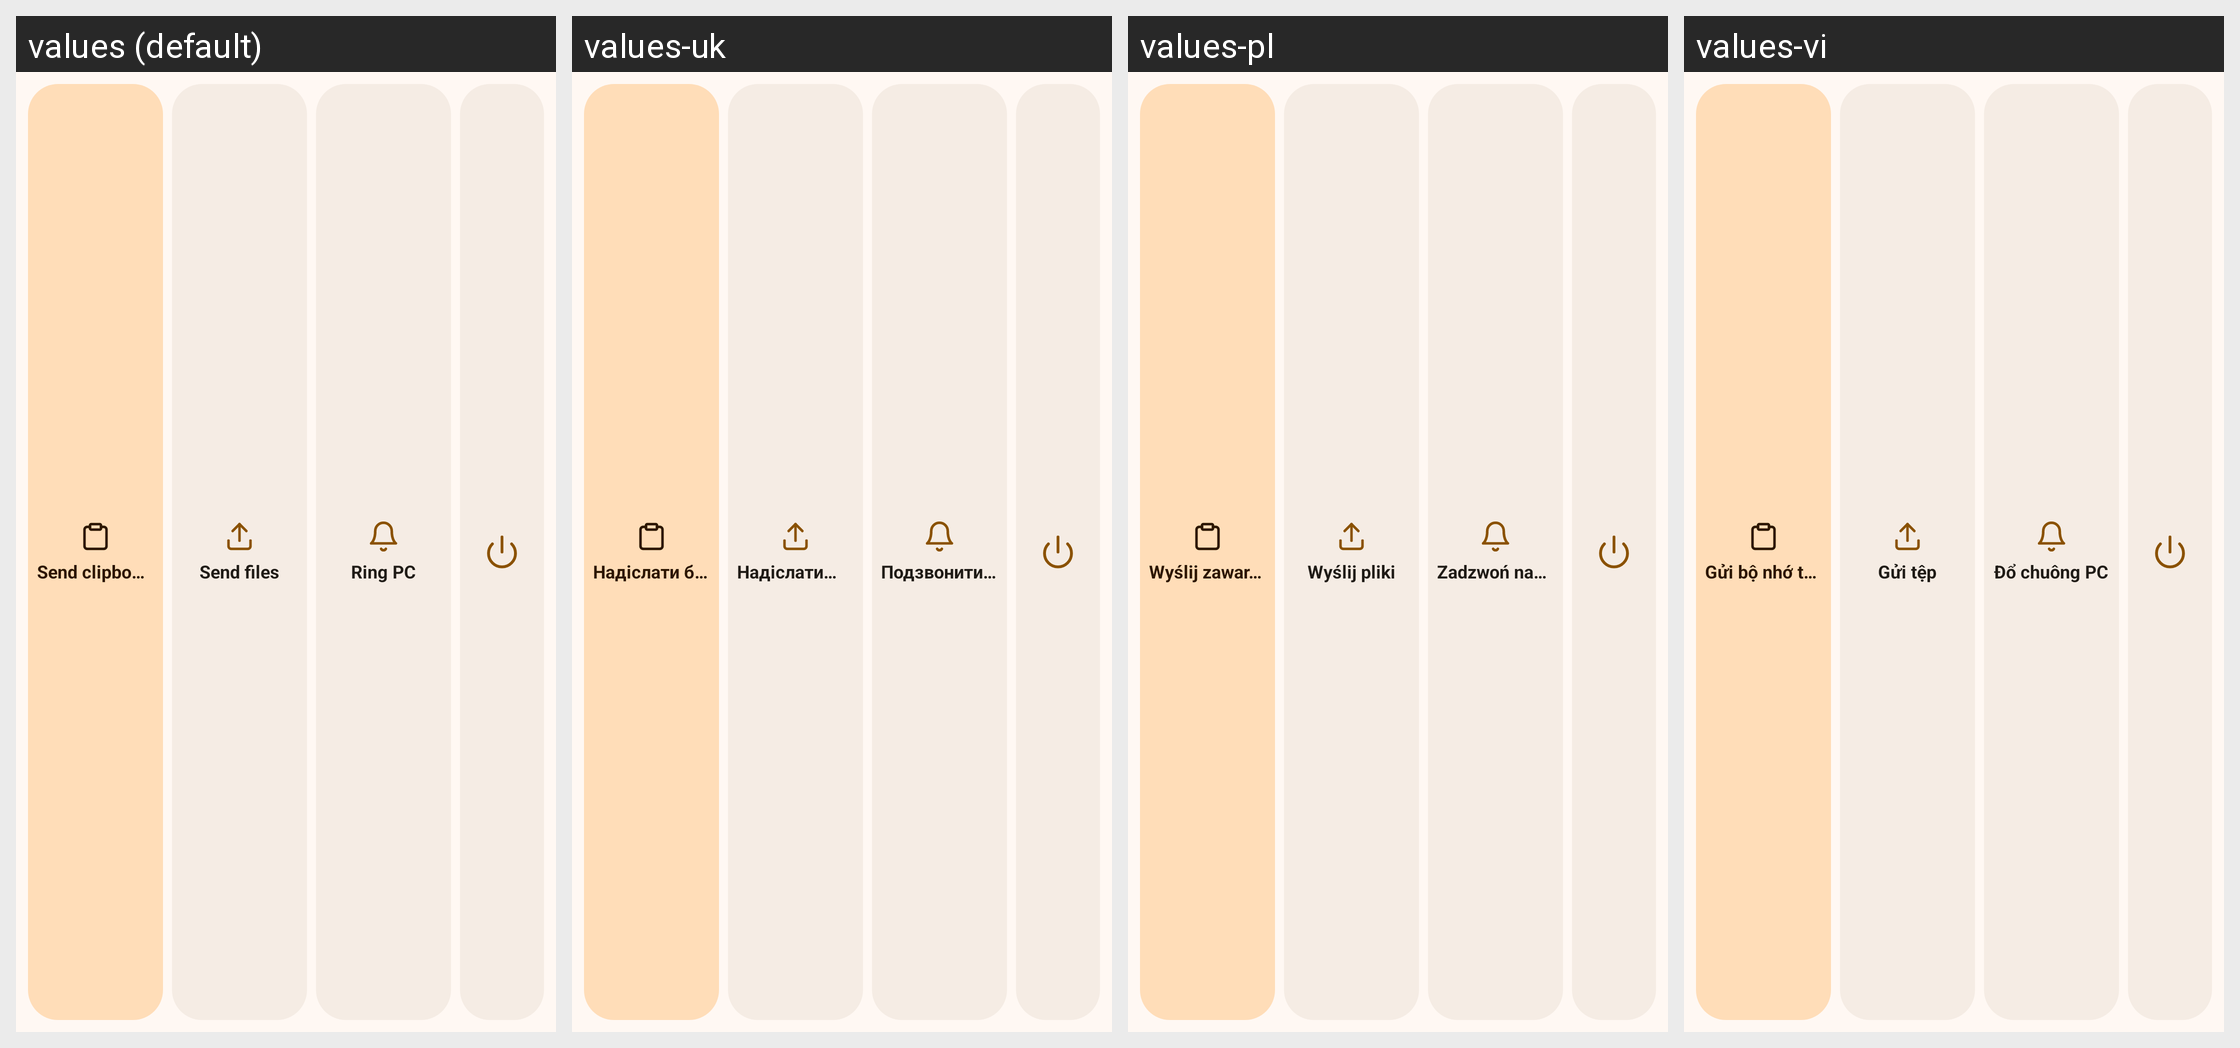

Strings drawn on this Android screen and how each of the app's shown locales translates them:
Android screen res/layout/widget_actions_row.xml rendered under 4 locales, left to right: values (default), values-uk, values-pl, values-vi. Device: Nexus 5 (rendered at 1080×1920; each locale shown at half size, 540×960, under a caption strip naming it); theme Theme.Nectarlink.
Other locales in the repository, not shown: values-de, values-es, values-ja, values-pt-rBR, values-ru, values-tr, values-zh-rCN.
Strings drawn on this screen, with the default value and each locale's value (text and hints the layout hard-codes, and strings that could not be matched under every locale, appear in the picture but are not listed):

widget_pc_send_clipboard
  values: Send clipboard
  values-uk: Надіслати буфер обміну
  values-pl: Wyślij zawartość schowka
  values-vi: Gửi bộ nhớ tạm

action_send_files
  values: Send files
  values-uk: Надіслати файли
  values-pl: Wyślij pliki
  values-vi: Gửi tệp

widget_pc_ring
  values: Ring PC
  values-uk: Подзвонити на ПК
  values-pl: Zadzwoń na komputer
  values-vi: Đổ chuông PC
